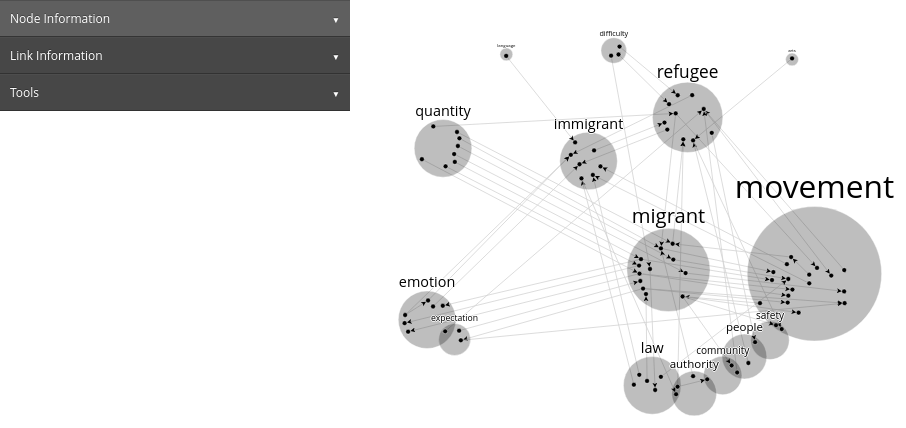
D3 v3 page, settled after 360 driven frames (6 s of simulated time); the page loaded 1 data file(s).


  
  var color = d3.scale.category20();
  var force = d3.layout.force()
    .charge(function(d) {
      if (d.linkType == "nodeActorConnection") {
        return 300
      }
      if (d.linkType == "vennDiagram") {
        return -200
      }
      else {return -400};
      }
    )
    .gravity(.001)
    .theta(.001)
    .linkDistance(function(d) {
      if (d.linkType == "nodeActorConnection") {
        return -150
      }
      else if (d.linkType == "vennDiagram") {
        return 70
      }
      else if (d.linkType == "vennDiagramDistance") {
        return 120
      }
      else if (d.linkType == "vennDiagramDistance1") {
        return 60
      }
      else {return 400};
      }
    )
  var zoom = d3.behavior.zoom()
    .scaleExtent([.4, 5])
    .on("zoom", zoomed);
  var drag = force.drag()
    .on("dragstart", dragstart);
  var svg = d3.select("body").append("svg")
    .attr("width", window.innerWidth - 0)
    .attr("height", window.innerHeight - 5)
    .call(zoom)
    .append("g")
    .attr("transform","translate(275,120)scale(.4,.4)");
  var rect = svg.append("rect")
    .attr("width", window.innerWidth - 0)
    .attr("height", window.innerHeight - 5)
    .style("fill", "none")
    .style("pointer-events", "all");
  var marker = svg.append('defs')
    .append('marker')
    .attr("id", "Triangle")
    .attr("refX", 18)
    .attr("refY", 6)
    .attr("markerUnits", 'userSpaceOnUse')
    .attr("markerWidth", 12)
    .attr("markerHeight", 18)
    .attr("orient", 'auto')
    .append('path')
    .attr("d", 'M 0 0 12 6 0 12 3 6');

  var container = svg.append("g");
  // Resize the SVG height and width based on window dimensions.
  resize();
    d3.select(window).on("resize", resize);
  var trianglePolygon =  container
    .append("polygon")       // attach a polygon
    .attr("points", "1033.6024502488306,279.940199629, 1561.2672194405907,441.935663223, 1681.4588818087566,827.663116659")  // x,y points 
    .style("opacity", ".3")
    .attr("fill", "none")
  var trianglePolygon1 =  container
    .append("polygon")       // attach a polygon
    .attr("points", "1067.0731226955943,649.309453803, 1529.1501614170652,540.298548616, 1639.0292442436178,818.412561593")  // x,y points 
    .style("opacity", ".3")
    .attr("fill", "none")


d3.json("immigrantArticlesFixed.json", function(error, graph) {

  force
    .nodes(graph.nodes)
    .links(graph.links)
    .start();

    /*.attr("x1", d.source.x)
    .attr("y1", d.source.y)
    .attr("x2", d.target.x)
    .attr("y2", d.target.y)*/
      
  var link = container.append("g")
    .attr("class", "links")
    .selectAll(".link")
    .data(graph.links)
    .enter()
    //add hyperlink functionality and then draw line
    .append("svg:a")
    .attr("xlink:href", function(d){return d.url;})
    .append("line")
    .attr("marker-end", function(d) {
      if (d.linkType == "actorConnection") {return "url(#Triangle)"}
        else {return "none"}
      }
    )
    .style("stroke-dasharray", 
      function(d) {
        if (d.certainty == "uncertain") {return "5"}
        else {return "0"}
        ;}
    )
    .classed("linkRegular", 
      function(d) {
        if (d.linkType == "nodeActorConnection") {return false}
        else if (d.linkType == "vennDiagram") {return false}
        else {return true}
      }
    )
    .classed("hidden", 
      function(d) {
        if (d.linkType == "nodeActorConnection") {return true}
        else if (d.linkType == "vennDiagram") {return true}
        else {return false}
      }
    )
    .on("mousemove", edgeOver)
    .on("click", edgeClick)
    .on("mouseleave", edgeOut)

  var loading = svg.append("text")
    .attr("x", width / 2)
    .attr("y", height / 2)
    .attr("dy", ".35em")
    .style("text-anchor", "middle")
    .style("font-size", "2em")
    .text("Simulating. One moment please…");

  // create gradient filter
  var gradient = svg.append("svg:defs")
    .append("svg:linearGradient")
      .attr("id", "gradient")
      .attr("x1", "75%")
      .attr("y1", "0%")
      .attr("x2", "0%")
      .attr("y2", "0%")
      .attr("spreadMethod", "pad");

  gradient.append("svg:stop")
      .attr("offset", "0%")
      .attr("stop-color", "transparent")
      .attr("stop-opacity", 1);

  gradient.append("svg:stop")
      .attr("offset", "50%")
      .attr("stop-color", "#a55194")
      .attr("stop-opacity", 1);

  // create gradient filter
  var gradient1 = svg.append("svg:defs")
    .append("svg:linearGradient")
      .attr("id", "gradient1")
      .attr("x1", "75%")
      .attr("y1", "0%")
      .attr("x2", "0%")
      .attr("y2", "25%")
      .attr("spreadMethod", "pad");

  gradient1.append("svg:stop")
      .attr("offset", "0%")
      .attr("stop-color", "transparent")
      .attr("stop-opacity", 1);

  gradient1.append("svg:stop")
      .attr("offset", "50%")
      .attr("stop-color", "#6b6ecf")
      .attr("stop-opacity", 1);

  var node = container.append("g")
    .selectAll(".node")
    .data(graph.nodes)
    .enter()
    .append("g")
    .attr("class", "node")
    .attr("cx", function(d) { return d.x; })
    .attr("cy", function(d) { return d.y; })
    //.call(drag)
      
node.append("circle")
   .attr("r", 
    function(d) {
      if (d.lemma == "Mūlamadhyamakakārikā") {
        return 150
      }
      else if (d.lemma == "Prassanapadā") {
        return 150
      }
      else if (d.lemma == "Mental activity ") {
        return 220
      }
      else if (d.lemma == "Mental activity") {
        return 180
      }
      else if (d.lemma == "belief") {
        return (d.weight - 1)  * 8
      }
      else if (d.isNode == "node") {
        return (d.weight + 1)  * 8
      }
      else if (d.lemma == "") {
        return 0
      }
      else {return 6}
      })
   .style("stroke", function(d) {
      if (d.isNode == "node") {
        return "white"
      }
      else {return "white"}
      }
   )
   .style("opacity", function(d) {
      if (d.isNode == "node") {
        return ".25"
      }
      else {return "1"}
      }
   )
   /*.style("fill", function (d){
    if (d.lemma == "Prassanapadā") {
        return "blue"
      }
    else if (d.lemma == "Mūlamadhyamakakārikā") {
      return "blue"
      }
   })*/
   .style("stroke-width", "1px")

  node.append("svg:text")
    .attr("class", function (d) {
      if (d.isNode == "node") {
        return "node"
      }
      else {return "nodetext"}
      })
    .style("text-anchor", function(d) {
      if (d.isNode == "node") {
        return "middle"
      }
      else {return "start"}
      })
    .attr("x", function(d) {
      if (d.isNode == "node") {
        return +0
      }
      else {return +14}
      })
    .attr("y", function(d) {
      if (d.lemma == "Mūlamadhyamakakārikā") {
        return -180
      }
      else if (d.lemma == "Prassanapadā") {
        return -180
      }
      else if (d.lemma == "Mental activity ") {
        return -240
      }
      else if (d.lemma == "Mental activity") {
        return -210
      }
      else if (d.lemma == "belief") {
        return (d.weight - 1)  * -9
      }
      else if (d.lemma == "Perception/cognition") {
        return (d.weight + 1)  * -8.5
      }

      else if (d.isNode == "node") {
        return (d.weight + 1)  * -9
      }
      else {return +5}
      })

   .style("fill", function(d) {
      if (d.isNode == "node") {
        return "black"
      }
      else {return "black"}
    })

    .style("font-size", function(d) {
      if (d.isNode == "node") {
        return (d.weight + 2)  * .3 + "em"
      }
      else {return "1.2em"}
      })
    .style("font-style", function(d) {
      if (d.isNode == "node") {
        return "none"
      }
      else {return "italic"}
      })
    .text(function (d) {
      if (d.cotext == "") {
        return d.lemma
      }
      else {return d.cotext}
      })
                
  force.on("tick", function() {
      link.attr("x1", function(d) { return d.source.x; })
          .attr("y1", function(d) { return d.source.y; })
          .attr("x2", function(d) { return d.target.x; })
          .attr("y2", function(d) { return d.target.y; });

      node.attr("transform", function(d) { return "translate(" + d.x + "," + d.y + ")"; });
  });
  
  var linkedByIndex = {};
  graph.links.forEach(function(d) {
      linkedByIndex[d.source.index + "," + d.target.index] = 1;
  });

  function isConnected(a, b) {
      return linkedByIndex[a.index + "," + b.index] || linkedByIndex[b.index + "," + a.index];
  }

  //Remove D3 zoom behavior on dblclick
  //d3.select("svg").on("dblclick.zoom", null);
  node.on("mousemove", function(d){
    d3.select(this)
      .classed("cursorHand", true);
    d3.select(this)
      .select("circle")
      .transition()
      .duration(100)
      .attr("r", function (d) {
        if (d.isNode == "actor") {return "9"}
        else {return none}
      })
    //Update the tooltip position and display relevant information
    d3.select(this)
    d3.select("#nodeTooltip")
      .style("position", "absolute")
      .style("left", (event.clientX) - 170 + "px")
      .style("top", (event.clientY) + 20 + "px")
      .select("#value0")
      //.text(data.map(function(d) { return d.lemmata; }))
      .text("Actor: " + d.lemma);
    d3.select("#nodeTooltip")
      .select("#value1")
      .text(d.source)
    d3.select("#nodeTooltip")
      .select("#value2")
      .text(d.reference)
    d3.select("#nodeTooltip")
      .select("#value3")
      .text(d.citation)

    //Show the tooltip
    d3.select("#nodeTooltip")
     .classed("hidden", false);
  });
  node.on("mouseout", function(d){

    d3.select(this)
     .select("circle")
     .transition()
     .duration(100)
     .attr("r", function (d) {
      if (d.isNode == "actor") {return "6"}
      else {return none}
    })

    d3.select(this)
     .classed("cursorHand", true);
  
  //Show the tooltip
    d3.select("#nodeTooltip").classed("hidden", true); 
  });

    node.on("click", function(d){

    node.classed("node-active", function (o) {
        thisOpacity = isConnected(d, o) ? true : false;
        this.setAttribute('fill-opacity', thisOpacity);
        return thisOpacity;
    });

    link.classed("link-active", function(o) {
        return o.source === d || o.target === d ? true : false;
    })

    link.classed("link-active", function(o) {
        return o.source === d || o.target === d ? true : false;
    })

    link.classed("wideLink", function(o) {
        return o.source === d || o.target === d ? true : false;
    })
    
    d3.select(this).classed("node-active", function(d) {
          if (d.isNode == "node") {
            return false
          }
          else {return true}
          })

    d3.select(this)
    .classed("cursorHand", true);

    // Remove the hidden class on td elements within tooltipLink class to display link information. Add hidden class to p elements with linkTooltipAlert class.
        d3.select("table.tooltipNode")
          .classed("hidden", false)

        d3.select(".nodeTooltipAlert")
          .classed("hidden", true)

    //send data to node tooltip
      d3.selectAll("td.dataNode")
      .data(d3.values(d))
      .html(function(p) {return p})

      d3.selectAll(".dataNodeName")
      .html(function(p) {
              if (d.cotext == "") {
                return d.lemma
              }
              else {return d.cotext}
            }
      )

      d3.selectAll("td.dataSemanticField1")
      .html("<a href="+ "http://historicalthesaurus.arts.gla.ac.uk/search/" + ">" + d.semanticField1 + "</a>")

      .classed("hidden", function(p) {
              if (d.semanticField1 != "") {
                return false
              }
              else {return true}
              }
      )
      d3.selectAll("td.nodeSemanticField1")
      .classed("hidden", function(p) {
              if (d.semanticField1 != "") {
                return false
              }
              else {return true}
              }
      )
      
      d3.selectAll("td.dataSemanticField2")
      .html("<a href="+ "http://historicalthesaurus.arts.gla.ac.uk/search/" + ">" + d.semanticField2 + "</a>")

      .classed("hidden", function(p) {
              if (d.semanticField2 != "") {
                return false
              }
              else {return true}
              }
      )
      d3.selectAll("td.nodeSemanticField2")
      .classed("hidden", function(p) {
              if (d.semanticField2 != "") {
                return false
              }
              else {return true}
              }
      )

      d3.selectAll("td.dataSemanticField3")
      .html("<a href="+ "http://historicalthesaurus.arts.gla.ac.uk/search/" + ">" + d.semanticField3 + "</a>")

      .classed("hidden", function(p) {
              if (d.semanticField3 != "") {
                return false
              }
              else {return true}
              }
      )
      d3.selectAll("td.nodeSemanticField3")
      .classed("hidden", function(p) {
              if (d.semanticField3 != "") {
                return false
              }
              else {return true}
              }
      )

      d3.selectAll("td.dataSemanticField4")
      .html("<a href="+ "http://historicalthesaurus.arts.gla.ac.uk/search/" + ">" + d.semanticField4 + "</a>")

      .classed("hidden", function(p) {
              if (d.semanticField4 != "") {
                return false
              }
              else {return true}
              }
      )
      d3.selectAll("td.nodeSemanticField4")
      .classed("hidden", function(p) {
              if (d.semanticField4 != "") {
                return false
              }
              else {return true}
              }
      )

      d3.selectAll("td.dataSemanticField5")
      .html("<a href="+ "http://historicalthesaurus.arts.gla.ac.uk/search/" + ">" + d.semanticField5 + "</a>")

      .classed("hidden", function(p) {
              if (d.semanticField5 != "") {
                return false
              }
              else {return true}
              }
      )
      d3.selectAll("td.nodeSemanticField5")
      .classed("hidden", function(p) {
              if (d.semanticField5 != "") {
                return false
              }
              else {return true}
              }
      )

      d3.selectAll("td.dataNodeSource")
      .html(d.source)

      .classed("hidden", function(p) {
              if (d.source != "") {
                return false
              }
              else {return true}
              }
      )

      d3.selectAll("td.dataReference")
      .html(d.reference)

      .classed("hidden", function(p) {
              if (d.reference != "") {
                return false
              }
              else {return true}
              }
      )

      d3.selectAll("td.dataSourceReference")

      .classed("hidden", function(p) {
              if (d.reference != "") {
                return false
              }
              else {return true}
              }
      )

      d3.selectAll("td.nodeSource")
      .classed("hidden", function(p) {
              if (d.source != "") {
                return false
              }
              else {return true}
              }
      )

      d3.selectAll("td.dataNodeSourceLink")
      .classed("hidden", function(p) {
              if (d.passageLink != "") {
                return false
              }
              else {return true}
              }
      )
      .html("<a href="+ d.passageLink + ">" + "Go to passage" + "</a>")

      d3.selectAll("td.nodeSourceLink")
      .classed("hidden", function(p) {
              if (d.passageLink != "") {
                return false
              }
              else {return true}
              }
      )

      d3.selectAll("td.dataNodeCitation")
      .html(d.citation)

      .classed("hidden", function(p) {
              if (d.citation != "") {
                return false
              }
              else {return true}
              }
      )

      d3.selectAll("td.nodeCitation")
      .classed("hidden", function(p) {
              if (d.citation != "") {
                return false
              }
              else {return true}
              }
      )

    /*//reposition the tooltip based on cursor location and remove hidden attribute
      d3.select("#nodeTooltip")
      .classed("hidden", false)
      .style("position", "absolute")
      .style("left", (event.clientX) + 15 + "px")
      .style("top", (event.clientY) - 0 + "px")
      .transition()
      .duration(0)
      .delay(300)
      .style("opacity", "1")*/
    })
// Apply a hidden class on td elements to prevent the display of unpopulated tables prior to user mouseover.
  d3.selectAll("table")
    .classed("hidden", true)
  function edgeOver(d) {
    d3.select(this)
    .transition(250)
    .attr("class", "link-active")
    d3.selectAll("circle")
    .transition(250)
    node.classed("node-linked", function (p) {return p == d.source ? true : p == d.target ?
    true : false})
     //Update the tooltip position and display relevant information
        d3.select(this)
        d3.select("#linkTooltip")
          .style("position", "absolute")
          .style("left", (event.clientX) - 170 + "px")
          .style("top", (event.clientY) + 15 + "px")
          .select("#value0")
          //.text(data.map(function(d) { return d.lemmata; }))
          .text(d.lemma);
        d3.select("#linkTooltip")
          .select("#value0")
          .text(function(p) {
            if (d.source.cotext == "") {
              return "Connection: " + d.source.lemma
            } else {
              return "Connection: " + d.source.cotext}
            })
        d3.select("#linkTooltip")
          .select("#value1")
          .text(function(p) {
            if (d.target.cotext == "") {
              return " + " + d.target.lemma
            } else {
              return " + " + d.target.cotext}
            });
        d3.select("#linkTooltip")
          .select("#value2")
          .text("Relationship: " + d.relationship)
        d3.selectAll("#TooltipUncertaintyType")
          .classed("hidden", function(p) {
            if (d.uncertaintyType != "") {
              return false
            } else {
              return true}
            });
        d3.select("#linkTooltip")
          .select("#value3")
          .text(d.uncertaintyType)
        d3.select("#linkTooltip")
          .select("#value4")
          .text("Reference: " + d.source.source + " " + d.source.reference)
        d3.select("#linkTooltip")
          .select("#value5")
          .text("Citation: " + d.source.citation)
        d3.selectAll("td.dataSource")
        //Show the tooltip
        d3.select("#linkTooltip")
          .classed("hidden", false);
  }
  function edgeClick(d) {
    d3.select(this)
      .transition(250)
      .attr("class", "link-active")
    d3.selectAll("circle")
      .transition(250)
      node.classed("node-linked", function (p) {return p == d.source ? true : p == d.target ?
      true : false})
// Remove the hidden class on td elements within tooltipLink class to display link information. Add hidden class to p elements with linkTooltipAlert class.
    d3.select("table.tooltipLink")
      .classed("hidden", false)
    d3.select(".linkTooltipAlert")
      .classed("hidden", true)
// Send link data to tooltip.
    d3.selectAll("td.data")
      .data(d3.values(d))
      .html(function(p) {return p})
    d3.selectAll("td.dataSource")
      .html(
        function(p) {
          if (d.source.cotext == "") {
          return d.source.lemma
          }
          else {return d.source.cotext}
          }
      )
    d3.selectAll("td.dataTarget")
      .html(
        function(p) {
          if (d.target.cotext == "") {
          return d.target.lemma
          }
          else {return d.target.cotext}
          }
      )
    d3.selectAll("td.dataTargetSyntacticalRole")
      .html(
        function(p) {
          if (d.target.cotext == "") {
          return "Lemma"
          }
          else {return "Cotext"}
          }
      )
    d3.selectAll("td.dataSourceSyntacticalRole")
      .html(
        function(p) {
          if (d.source.cotext == "") {
          return "Lemma"
          }
          else {return "Cotext"}
          }
      )
    d3.selectAll("td.dataRelationship")
      .html(d.relationship)
    d3.selectAll("td.dataNodeSource")
      .html(d.source.source)
      .classed("hidden", function(p) {
        if (d.source.source != "") {
          return false
        }
        else {return true}
        })
    d3.selectAll("td.dataReference")
      .html(d.source.reference)
      .classed("hidden", function(p) {
        if (d.source.reference != "") {
          return false
        }
        else {return true}
        })
    d3.selectAll("td.dataLinkCitation")
      .html(d.source.citation)
    d3.selectAll("td.dataLinkUncertaintyType")
      .html(d.uncertaintyType)
        .classed("hidden", function(p) {
          if (d.uncertaintyType != "") {
            return false
          }
          else {return true}
          })
    d3.selectAll("td.uncertaintyType")
        .classed("hidden", function(p) {
          if (d.uncertaintyType != "") {
            return false
          }
          else {return true}
          })
    d3.selectAll("td.dataConfidence")
      .html(d.Confidence)
  } //end send link data to tooltip

  function edgeOut(d) {
    d3.select("#linkTooltip")
      .classed("hidden", true)
    d3.select(this)
      .transition(250)
      .attr("class", "linkRegular")
    d3.selectAll("circle")
      .transition(250)
    node.classed("node-linked", function (p) {return p == d.source ? false : p == d.target ? false : false})  
  }

  loading.remove();

//create toolbar

    d3.select("#controls1")
    .append("button")
    .on("click", categorizeLemma)
    .html("categorizeLemma");
  d3.select("#controls2")
    .append("button")
    .on("click", categorizeSourceType)
    .html("categorizeSourceType");
  d3.select("#controls3")
    .append("button")
    .on("click", categorizeSource)
    .html("categorizeSource");
  d3.select("#controls4")
    .append("button")
    .on("click", categorizeRelationship)
    .html("categorizeRelationship");
  /*d3.select("#controls5")
    .append("button")
    .on("click", clear)
    .html("clear links");*/

  function sizeByDegree() {
    force.stop();
    d3.selectAll("circle")
      .attr("r", function(d) {return d.weight * 2.5})
  }
//end create toolbar
    
var positions = nodes.map(function(d) { return [d.x, d.y]; });

});// End load data from JSON file.

  function resize() {
    width = window.innerWidth - 0, height = window.innerHeight - 5;
    d3.selectAll("svg")
    .attr("width", width).attr("height", height);
    d3.selectAll("rect")
    .attr("width", width).attr("height", height);
    force.size([width, height]).resume();
  }

  function zoomed() {
    container
    .attr("transform", "translate(" + d3.event.translate + ")scale(" + d3.event.scale + ")");
  }

  function dblclick(d) {
    d3.select(this).classed("fixed", d.fixed = false);
  }

  function dragstart(d) {
    d3.event.sourceEvent.stopPropagation();  
    d3.select(this).classed("fixed", d.fixed = true);
  }

  function fixNode(d) {
      d3.select(this)
      .select("node")
      .style("stroke", "purple")
      .style("stroke-width", 10);
      d.fixed = true;
  }

  function unfixNode(d) {
    d3.select(this)
    .classed("fixed", d.fixed = false);
    d3.select(this)
    .select("node")
    .style("stroke-width", 1)
  }

  function filterNetwork() {
     d3.selectAll("g.node")
      .select("circle")
      .transition(250)
      .style("fill", function(d) {
        if (d.lemma == "vi√klp") {return "#6b6ecf"}
        else if (d.lemma == "vi√klp") {return "#6b6ecf"}
      ;})
    d3.selectAll("line")
      .transition(250)
      .style("stroke", function (d){
      if (d.source.source == "Mūlamadhyamakakārikā") {
        return "#1f77b4"
      }
      else if (d.source.source == "Prassanapadā") {
        return "#6b6ecf"
      }
    })
  }//end function filterNetwork
  
 
  function changeNodeLabelOn() {
    d3.selectAll("#nodeText")
      .remove("text")
    d3.selectAll("g.node")
      .append("text")
      .attr("id", "nodeText1")
      .style("text-anchor", "start")
      .attr("x", +10)
      .attr("y", + 3)
      .attr("class", "shadow")
      .text(function (d) {return d.SemanticFields1})
    d3.selectAll("g.node")
      .append("text")
      .attr("id", "nodeText1")
      .style("text-anchor", "start")
      .attr("x", +10)
      .attr("y", + 23)
      .attr("class", "shadow")
      .text(function (d) {return d.SemanticFields2})
    d3.selectAll("g.node")
      .append("text")
      .attr("id", "nodeText1")
      .style("text-anchor", "start")
      .attr("x", +10)
      .attr("y", + 43)
      .attr("class", "shadow")
      .text(function (d) {return d.SemanticFields3})
  }

  function changeNodeLabelOff() {
    d3.selectAll("#nodeText1")
      .remove("text")
    d3.selectAll("g.node")
      .append("text")
      .attr("id", "nodeText")
      .style("text-anchor", "start")
      .attr("x", +10)
      .attr("y", + 3)
      .attr("class", "shadow")
      .text(function (d) {return d.term})
  }

 function categorizeLemma() {

    d3.selectAll("g.node")
      .select("circle")
      .transition(250)
      .style("fill", function(d) {
        if (d.cotext == "refugee") {return "#ff7f0e"}
        else if (d.cotext == "migrant") {return "#1f77b4"}
        else if (d.lemma == "refugee") {return "#ff7f0e"}
        else if (d.lemma == "migrant") {return "#1f77b4"}
        else if (d.lemma == "immigrant") {return "green"}
        else if (d.cotext == "immigrant") {return "green"}
        else {return "#000"}

      ;})

    d3.selectAll("td.legendLabel1")
    //return url data from csv file
    .style("color", "#ff7f0e")
      .html("Lemma")
    d3.selectAll("td.legendLabel2")
    //return url data from csv file
    .style("color", "#2ca02c")
      .html("Object")
    d3.selectAll("td.legendLabel3")
    //return url data from csv file
    .style("color", "#1f77b4")
      .html("Subject")
  }
  function categorizeSourceType() {
    d3.selectAll("g.node")
      .select("circle")
      .transition(250)
      .style("fill", function(d) {
        if (d.sourceType == "quote") {return "#ff7f0e"}
        else if (d.sourceType == "article") {return "#1f77b4"}
        else if (d.sourceType == "comment") {return "green"}
        else {return "#000"}
      ;})
  }

  function categorizeSource() {
    d3.selectAll("line")
      .transition(250)
      .style("stroke", function(d) {
        if (d.source.source == "Guardian") {return "lightpink"}
        else if (d.source.source == "Daily Mail") {return "lightblue"}
        else {return "#969696"}
      ;})
  }

  function categorizeRelationship() {
    d3.selectAll("line")
      .transition(250)
      .style("stroke", function(d) {
        if (d.relationship == "qualifier") {return "lightpink"}
        else if (d.relationship == "agency") {return "lightblue"}
        else if (d.relationship == "causality") {return "lightgreen"}
        else if (d.relationship == "object") {return "rgb(253, 174, 107)"}
        else {return "#969696"}
      ;})
  }
/*
  function clear() {
    d3.selectAll("line")
      .transition(250)
      .style("stroke", "#969696")
  }
*/

// Dropdown Menu
var dropdown = document.querySelectorAll('.dropdown');
var dropdownArray = Array.prototype.slice.call(dropdown,0);
dropdownArray.forEach(function(el){
  var button = el.querySelector('a[data-toggle="dropdown"]'),
      menu = el.querySelector('.dropdown-menu'),
      arrow = button.querySelector('i.icon-arrow');

  button.onclick = function(event) {
    if(!menu.hasClass('show')) {
      menu.classList.add('show');
      menu.classList.remove('hide');
      arrow.classList.add('open');
      arrow.classList.remove('close');
      event.preventDefault();
    }
    else {
      menu.classList.remove('show');
      menu.classList.add('hide');
      arrow.classList.remove('open');
      arrow.classList.add('close');
      event.preventDefault();
    }
  };
})

Element.prototype.hasClass = function(className) {
    return this.className && new RegExp("(^|\\s)" + className + "(\\s|$)").test(this.className);
};
  

### data: immigrantArticlesFixed.json
{
 "nodes": [
  {
   "id": "0",
   "isNode": "node",
   "lemma": "migrant",
   "source": "",
   "date": "",
   "citation": "",
   "sourceType": "",
   "quoteSource": "",
   "cotext": "",
   "firstTwoTiers": "",
   "semanticFieldName": "",
   "semanticField1": "",
   "semanticField2": "",
   "semanticField3": "",
   "semanticField4": "",
   "semanticField5": "",
   "semanticField6": "",
   "passageLink": "",
   "syntacticRole": "",
   "uncertainty": "",
   "notes": "",
   "URL": "",
   "CausingOrLeadingToSF": "",
   "CausedByOrDerivedFromSF": "",
   "IdentifiedWithOrEqualToSF": "",
   "PossessingSF": "",
   "PossessedByOrBelongingToSF": "",
   "IsTheLocusOfSF": "",
   "IsLocatedInSF": "",
   "x": "983.7",
   "y": "374.9",
   "fixed": "false"
  },
  {
   "id": "1",
   "isNode": "node",
   "lemma": "refugee",
   "source": "",
   "date": "",
   "citation": "",
   "sourceType": "",
   "quoteSource": "",
   "cotext": "",
   "firstTwoTiers": "",
   "semanticFieldName": "",
   "semanticField1": "",
   "semanticField2": "",
   "semanticField3": "",
   "semanticField4": "",
   "semanticField5": "",
   "semanticField6": "",
   "passageLink": "",
   "syntacticRole": "",
   "uncertainty": "",
   "notes": "",
   "URL": "",
   "CausingOrLeadingToSF": "",
   "CausedByOrDerivedFromSF": "",
   "IdentifiedWithOrEqualToSF": "",
   "PossessingSF": "",
   "PossessedByOrBelongingToSF": "",
   "IsTheLocusOfSF": "",
   "IsLocatedInSF": "",
   "x": "1032",
   "y": "-6.638",
   "fixed": "false"
  },
  {
   "id": "2",
   "isNode": "node",
   "lemma": "movement",
   "source": "",
   "date": "",
   "citation": "",
   "sourceType": "",
   "quoteSource": "",
   "cotext": "",
   "firstTwoTiers": "",
   "semanticFieldName": "",
   "semanticField1": "01.14",
   "semanticField2": "",
   "semanticField3": "",
   "semanticField4": "",
   "semanticField5": "",
   "semanticField6": "",
   "passageLink": "",
   "syntacticRole": "",
   "uncertainty": "",
   "notes": "",
   "URL": "",
   "CausingOrLeadingToSF": "",
   "CausedByOrDerivedFromSF": "",
   "IdentifiedWithOrEqualToSF": "",
   "PossessingSF": "",
   "PossessedByOrBelongingToSF": "",
   "IsTheLocusOfSF": "",
   "IsLocatedInSF": "",
   "x": "1349",
   "y": "384.4",
   "fixed": "false"
  },
  {
   "id": "3",
   "isNode": "node",
   "lemma": "quantity",
   "source": "",
   "date": "",
   "citation": "",
   "sourceType": "",
   "quoteSource": "",
   "cotext": "",
   "firstTwoTiers": "",
   "semanticFieldName": "",
   "semanticField1": "01.16",
   "semanticField2": "",
   "semanticField3": "",
   "semanticField4": "",
   "semanticField5": "",
   "semanticField6": "",
   "passageLink": "",
   "syntacticRole": "",
   "uncertainty": "",
   "notes": "",
   "URL": "",
   "CausingOrLeadingToSF": "",
   "CausedByOrDerivedFromSF": "",
   "IdentifiedWithOrEqualToSF": "",
   "PossessingSF": "",
   "PossessedByOrBelongingToSF": "",
   "IsTheLocusOfSF": "",
   "IsLocatedInSF": "",
   "x": "420.1",
   "y": "70.83",
   "fixed": "false"
  },
  {
   "id": "4",
   "isNode": "node",
   "lemma": "emotion",
   "source": "",
   "date": "",
   "citation": "",
   "sourceType": "",
   "quoteSource": "",
   "cotext": "",
   "firstTwoTiers": "",
   "semanticFieldName": "",
   "semanticField1": "02.04",
   "semanticField2": "",
   "semanticField3": "",
   "semanticField4": "",
   "semanticField5": "",
   "semanticField6": "",
   "passageLink": "",
   "syntacticRole": "",
   "uncertainty": "",
   "notes": "",
   "URL": "",
   "CausingOrLeadingToSF": "",
   "CausedByOrDerivedFromSF": "",
   "IdentifiedWithOrEqualToSF": "",
   "PossessingSF": "",
   "PossessedByOrBelongingToSF": "",
   "IsTheLocusOfSF": "",
   "IsLocatedInSF": "",
   "x": "380.2",
   "y": "499.4",
   "fixed": "false"
  },
  {
   "id": "5",
   "isNode": "node",
   "lemma": "safety",
   "source": "",
   "date": "",
   "citation": "",
   "sourceType": "",
   "quoteSource": "",
   "cotext": "",
   "firstTwoTiers": "",
   "semanticFieldName": "",
   "semanticField1": "01.15.15",
   "semanticField2": "",
   "semanticField3": "",
   "semanticField4": "",
   "semanticField5": "",
   "semanticField6": "",
   "passageLink": "",
   "syntacticRole": "",
   "uncertainty": "",
   "notes": "",
   "URL": "",
   "CausingOrLeadingToSF": "",
   "CausedByOrDerivedFromSF": "",
   "IdentifiedWithOrEqualToSF": "",
   "PossessingSF": "",
   "PossessedByOrBelongingToSF": "",
   "IsTheLocusOfSF": "",
   "IsLocatedInSF": "",
   "x": "1238",
   "y": "550.9",
   "fixed": "false"
  },
  {
   "id": "6",
   "isNode": "node",
   "lemma": "people",
   "source": "",
   "date": "",
   "citation": "",
   "sourceType": "",
   "quoteSource": "",
   "cotext": "",
   "firstTwoTiers": "",
   "semanticFieldName": "",
   "semanticField1": "01.04",
   "semanticField2": "",
   "semanticField3": "",
   "semanticField4": "",
   "semanticField5": "",
   "semanticField6": "",
   "passageLink": "",
   "syntacticRole": "",
   "uncertainty": "",
   "notes": "",
   "URL": "",
   "CausingOrLeadingToSF": "",
   "CausedByOrDerivedFromSF": "",
   "IdentifiedWithOrEqualToSF": "",
   "PossessingSF": "",
   "PossessedByOrBelongingToSF": "",
   "IsTheLocusOfSF": "",
   "IsLocatedInSF": "",
   "x": "1174",
   "y": "591.3",
   "fixed": "false"
  },
  {
   "id": "7",
   "isNode": "node",
   "lemma": "community",
   "source": "",
   "date": "",
   "citation": "",
   "sourceType": "",
   "quoteSource": "",
   "cotext": "",
   "firstTwoTiers": "",
   "semanticFieldName": "",
   "semanticField1": "03.01",
   "semanticField2": "",
   "semanticField3": "",
   "semanticField4": "",
   "semanticField5": "",
   "semanticField6": "",
   "passageLink": "",
   "syntacticRole": "",
   "uncertainty": "",
   "notes": "",
   "URL": "",
   "CausingOrLeadingToSF": "",
   "CausedByOrDerivedFromSF": "",
   "IdentifiedWithOrEqualToSF": "",
   "PossessingSF": "",
   "PossessedByOrBelongingToSF": "",
   "IsTheLocusOfSF": "",
   "IsLocatedInSF": "",
   "x": "1119",
   "y": "638.7",
   "fixed": "false"
  },
  "... 103 more items"
 ],
 "links": [
  {
   "source": 28,
   "target": 27,
   "linkType": "actorConnection",
   "relationship": "qualifier"
  },
  {
… [head cut at 6 KiB]